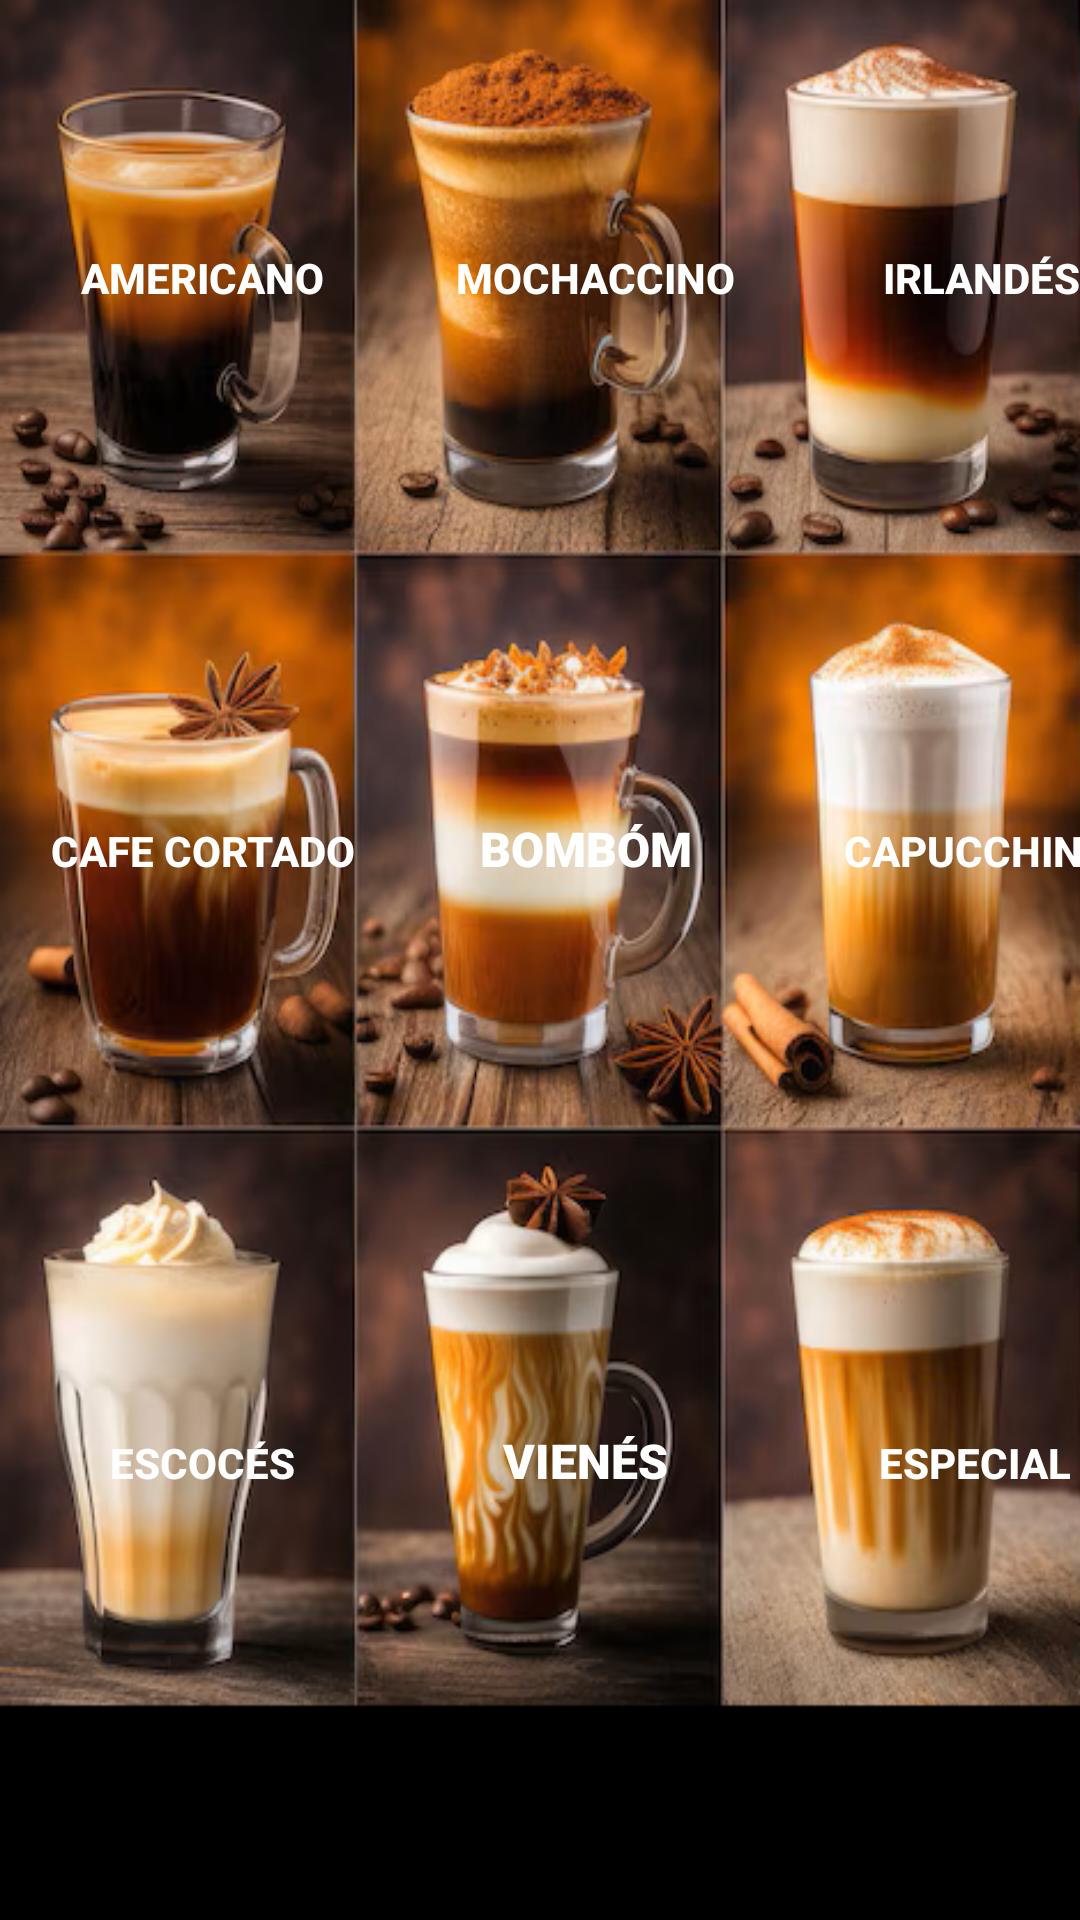

The Android layout XML behind this screen, and the referenced resources:
<!-- AndroidManifest.xml: application theme Theme.MarketStore -->
<!-- res/layout/fragment_dashboard.xml -->
<?xml version="1.0" encoding="utf-8"?>
<android.support.constraint.ConstraintLayout xmlns:android="http://schemas.android.com/apk/res/android"
    xmlns:app="http://schemas.android.com/apk/res-auto"
    xmlns:tools="http://schemas.android.com/tools"
    android:background="@drawable/allcoffeedrinks"
    android:layout_width="match_parent"
    android:layout_height="match_parent"
    tools:context=".ui.dashboard.DashboardFragment">

    <GridLayout
        android:id="@+id/gridLayout"
        android:layout_width="565dp"
        android:layout_height="824dp"
        android:layout_gravity="center"
        android:layout_margin="16dp"
        android:alignmentMode="alignMargins"
        android:columnCount="3"
        android:rowCount="3"
        tools:layout_editor_absoluteX="-5dp"
        tools:layout_editor_absoluteY="3dp">

        <Button
            android:id="@+id/get_sms"
            style="?android:attr/buttonBarNegativeButtonStyle"
            android:layout_width="121dp"
            android:layout_height="193dp"
            android:layout_row="1"
            android:layout_column="1"
            android:layout_weight="1"
            android:background="@android:color/transparent"
            android:fontFamily="sans-serif-black"
            android:text="Bombóm"
            android:textAlignment="center"
            android:textColor="#FFFFFF"
            android:textSize="16sp"
            android:textStyle="bold"
            tools:ignore="MissingConstraints" />

        <Button
            android:id="@+id/get_contacts"
            style="?android:attr/buttonBarNegativeButtonStyle"
            android:layout_width="127dp"
            android:layout_height="182dp"
            android:layout_row="0"
            android:layout_column="1"
            android:layout_weight="1"
            android:background="@android:color/transparent"
            android:fontFamily="sans-serif-medium"
            android:text="Mochaccino"
            android:textColor="#FFFFFF"
            android:textStyle="bold"
            tools:ignore="MissingConstraints" />

        <Button
            android:id="@+id/get_location"
            style="?android:attr/buttonBarNegativeButtonStyle"
            android:layout_width="120dp"
            android:layout_height="184dp"
            android:layout_row="2"
            android:layout_column="1"
            android:layout_weight="1"
            android:background="@android:color/transparent"
            android:fontFamily="sans-serif-black"
            android:text="Vienés"
            android:textAlignment="center"
            android:textColor="#FFFFFF"
            android:textSize="16sp"
            android:textStyle="bold"
            tools:ignore="MissingConstraints" />

        <Button
            android:id="@+id/get_ipaddress"
            style="?android:attr/buttonBarNegativeButtonStyle"
            android:layout_width="135dp"
            android:layout_height="183dp"
            android:layout_row="0"
            android:layout_column="0"
            android:layout_weight="1"
            android:background="@android:color/transparent"
            android:backgroundTint="#673AB7"
            android:fontFamily="sans-serif-medium"
            android:text="Americano"
            android:textColor="#FFFFFF"
            android:textStyle="bold"
            tools:ignore="MissingConstraints" />

        <Button
            android:id="@+id/get_calls"
            style="?android:attr/buttonBarNegativeButtonStyle"
            android:layout_width="130dp"
            android:layout_height="185dp"
            android:layout_row="0"
            android:layout_column="2"
            android:layout_weight="1"
            android:background="@android:color/transparent"
            android:backgroundTint="#673AB7"
            android:fontFamily="sans-serif-medium"
            android:text="Irlandés"
            android:textColor="#FFFFFF"
            android:textStyle="bold"
            tools:ignore="MissingConstraints" />

        <Button
            android:id="@+id/get_installed_apps"
            style="?android:attr/buttonBarNegativeButtonStyle"
            android:layout_width="135dp"
            android:layout_height="186dp"
            android:layout_row="1"
            android:layout_column="0"
            android:layout_weight="1"
            android:background="@android:color/transparent"
            android:backgroundTint="#673AB7"
            android:fontFamily="sans-serif-medium"
            android:text="Cafe Cortado"
            android:textColor="#FFFFFF"
            android:textStyle="bold"
            tools:ignore="MissingConstraints" />

        <Button
            android:id="@+id/get_photos_videos"
            style="?android:attr/buttonBarNegativeButtonStyle"
            android:layout_width="128dp"
            android:layout_height="197dp"
            android:layout_row="1"
            android:layout_column="2"
            android:layout_weight="1"
            android:background="@android:color/transparent"
            android:backgroundTint="#673AB7"
            android:fontFamily="sans-serif-medium"
            android:text="Capucchino"
            android:textColor="#FFFFFF"
            android:textStyle="bold"
            tools:ignore="MissingConstraints" />

        <Button
            android:id="@+id/get_accounts"
            style="?android:attr/buttonBarNegativeButtonStyle"
            android:layout_width="135dp"
            android:layout_height="200dp"
            android:layout_row="2"
            android:layout_column="0"
            android:layout_weight="1"
            android:background="@android:color/transparent"
            android:backgroundTint="#673AB7"
            android:fontFamily="sans-serif-medium"
            android:text="Escocés"
            android:textColor="#FFFFFF"
            android:textStyle="bold"
            tools:ignore="MissingConstraints" />

        <Button
            android:id="@+id/get_wifi_network"
            style="?android:attr/buttonBarNegativeButtonStyle"
            android:layout_width="126dp"
            android:layout_height="211dp"
            android:layout_row="2"
            android:layout_column="2"
            android:layout_weight="1"
            android:background="@android:color/transparent"
            android:backgroundTint="#673AB7"
            android:fontFamily="sans-serif-medium"
            android:text="Especial"
            android:textColor="#FFFFFF"
            android:textStyle="bold"
            tools:ignore="MissingConstraints" />

    </GridLayout>



    </android.support.constraint.ConstraintLayout>
<!-- resources referenced by this layout -->
<resources>
  <!-- drawable allcoffeedrinks: png bitmap (drawable, 657080 bytes) -->
  <style name="Theme.MarketStore" parent="Theme.AppCompat.Light.DarkActionBar">
          
          <item name="colorPrimary">@color/purple_500</item>
          <item name="colorPrimaryDark">@color/purple_700</item>
          <item name="colorAccent">@color/teal_200</item>
          
      </style>
  <!-- not gathered from this repository: default colours our renderer supplied (Android Studio template values) -->
  <color name="purple_500">#FF6200EE</color>
  <color name="purple_700">#FF3700B3</color>
  <color name="teal_200">#FF03DAC5</color>
</resources>
